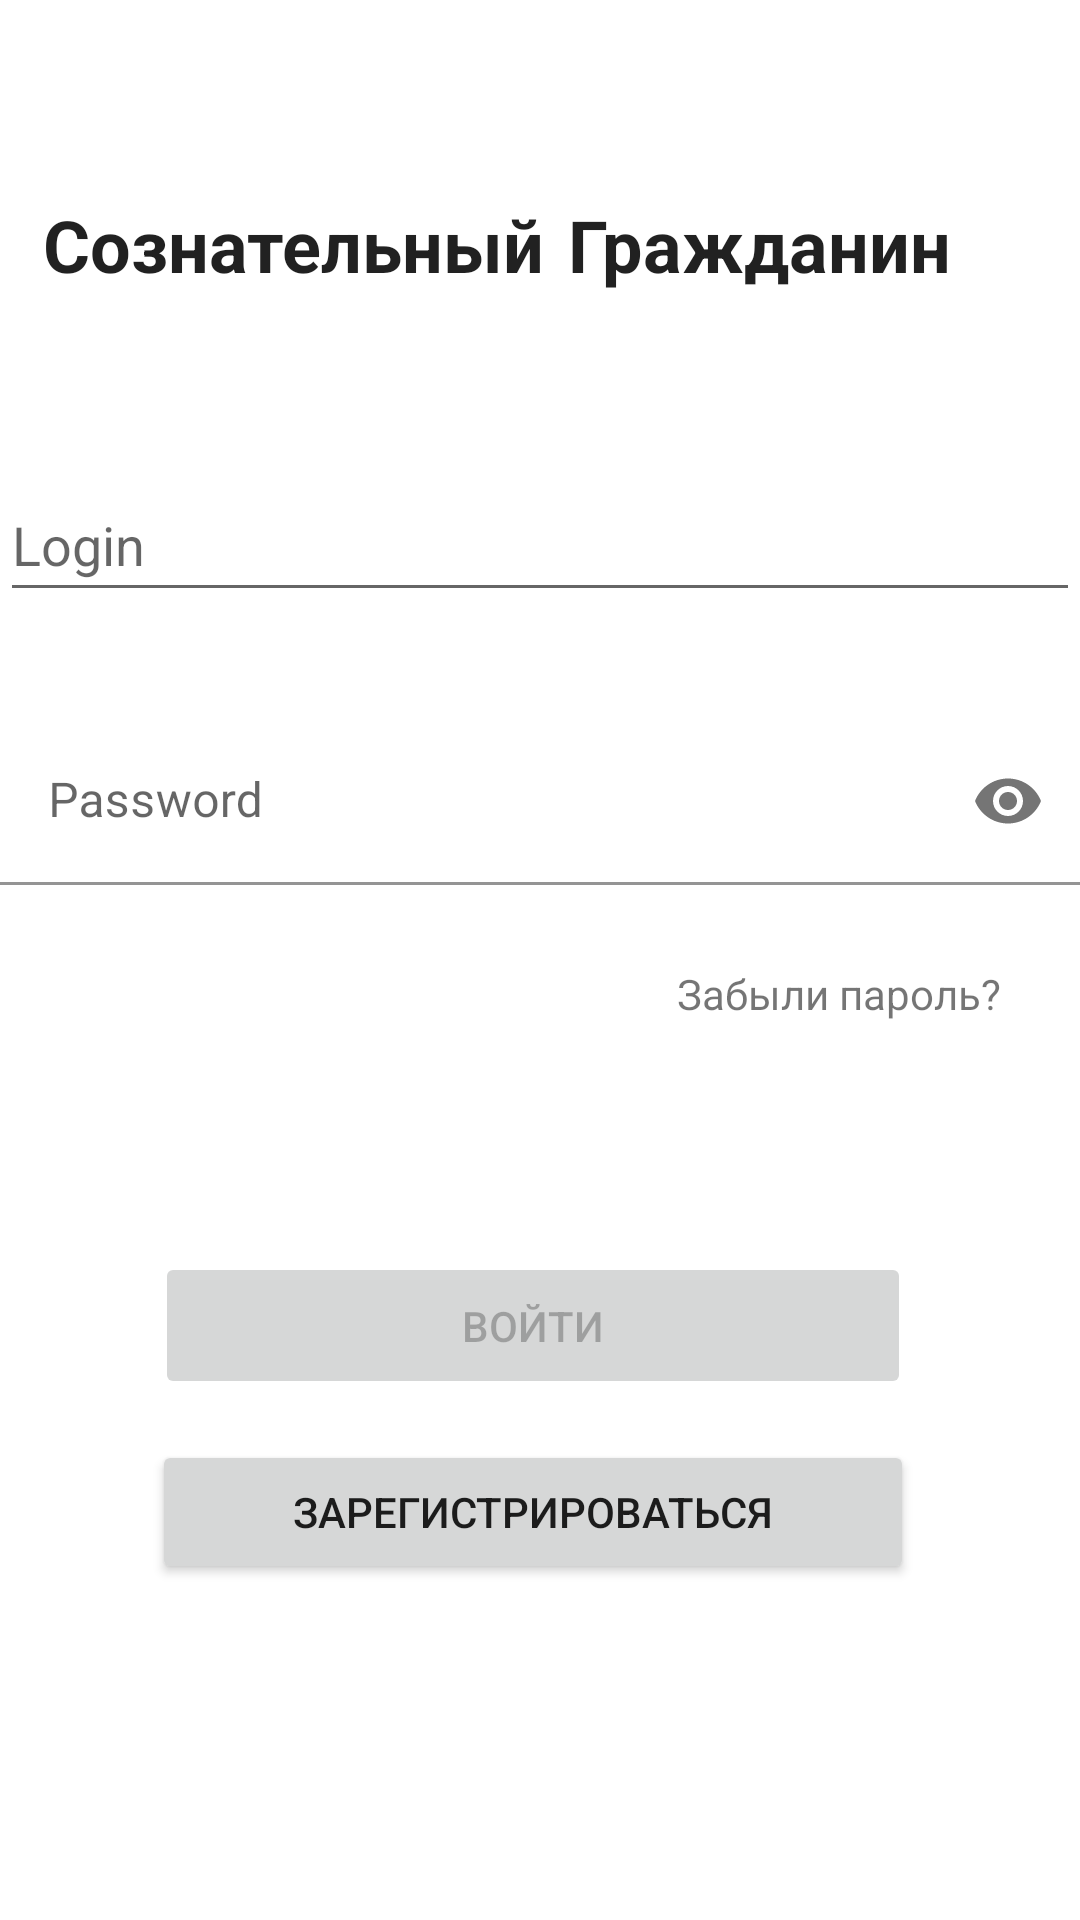

Here is an Android app screen rendered from its layout file. Give the layout XML and the strings, colors and styles it references.
<!-- AndroidManifest.xml: application theme Theme.GrazProject -->
<!-- res/layout/activity_login.xml -->
<?xml version="1.0" encoding="utf-8"?>
<androidx.constraintlayout.widget.ConstraintLayout xmlns:android="http://schemas.android.com/apk/res/android"
    xmlns:app="http://schemas.android.com/apk/res-auto"
    xmlns:tools="http://schemas.android.com/tools"
    android:id="@+id/container"
    android:layout_width="match_parent"
    android:layout_height="match_parent"
    android:paddingLeft="@dimen/activity_horizontal_margin"
    android:paddingTop="@dimen/activity_vertical_margin"
    android:paddingRight="@dimen/activity_horizontal_margin"
    android:paddingBottom="@dimen/activity_vertical_margin"
    tools:context=".ui.login.LoginActivity"
    app:passwordToggleEnabled="true">

    <EditText
        android:id="@+id/username"
        android:layout_width="0dp"
        android:layout_height="wrap_content"
        android:layout_marginTop="156dp"
        android:autofillHints="@string/prompt_login"
        android:hint="@string/prompt_login"
        android:inputType="text"
        android:minHeight="48dp"
        android:selectAllOnFocus="true"
        android:textColor="@color/black"
        app:layout_constraintEnd_toEndOf="parent"
        app:layout_constraintHorizontal_bias="0.0"
        app:layout_constraintStart_toStartOf="parent"
        app:layout_constraintTop_toTopOf="parent" />

    

    
    <com.google.android.material.textfield.TextInputLayout
        android:id="@+id/etPasswordLayout"
        android:layout_width="match_parent"
        android:layout_height="wrap_content"
        app:layout_constraintBottom_toBottomOf="parent"
        app:layout_constraintEnd_toEndOf="parent"
        app:layout_constraintHorizontal_bias="1.0"
        app:layout_constraintStart_toStartOf="parent"
        app:layout_constraintTop_toBottomOf="@+id/username"
        app:layout_constraintVertical_bias="0.093"
        app:passwordToggleEnabled="true">

        
        <com.google.android.material.textfield.TextInputEditText
            android:id="@+id/password"
            android:layout_width="match_parent"
            android:layout_height="wrap_content"
            android:backgroundTint="#FFFFFF"
            android:hint="@string/prompt_password"
            android:imeActionLabel="@string/action_sign_in_short"
            android:imeOptions="actionDone"
            android:inputType="textPassword"
            android:textColor="@color/black" />
    </com.google.android.material.textfield.TextInputLayout>

    <Button
        android:id="@+id/login"
        android:layout_width="252dp"
        android:layout_height="49dp"
        android:layout_gravity="start"
        android:enabled="false"
        android:text="@string/action_sign_in"
        app:layout_constraintBottom_toBottomOf="parent"
        app:layout_constraintEnd_toEndOf="parent"
        app:layout_constraintHorizontal_bias="0.477"
        app:layout_constraintStart_toStartOf="parent"
        app:layout_constraintTop_toBottomOf="@+id/etPasswordLayout"
        app:layout_constraintVertical_bias="0.413" />

    <ProgressBar
        android:id="@+id/loading"
        android:layout_width="wrap_content"
        android:layout_height="wrap_content"
        android:layout_gravity="center"
        android:layout_marginTop="64dp"
        android:layout_marginBottom="64dp"
        android:visibility="gone"
        app:layout_constraintBottom_toBottomOf="parent"
        app:layout_constraintEnd_toEndOf="parent"
        app:layout_constraintStart_toStartOf="parent"
        app:layout_constraintTop_toTopOf="parent"
        app:layout_constraintVertical_bias="0.3" />

    <TextView
        android:id="@+id/prtitle"
        android:layout_width="328dp"
        android:layout_height="53dp"
        android:layout_marginStart="50dp"
        android:layout_marginEnd="50dp"
        android:layout_marginBottom="8dp"
        android:fontFamily="casual"
        android:text="@string/app_title"
        android:textAppearance="@style/TextAppearance.AppCompat.Large"
        android:textSize="24sp"
        android:textStyle="bold"
        app:layout_constraintBottom_toTopOf="@+id/username"
        app:layout_constraintEnd_toEndOf="parent"
        app:layout_constraintHorizontal_bias="0.529"
        app:layout_constraintStart_toStartOf="parent"
        app:layout_constraintTop_toTopOf="parent"
        app:layout_constraintVertical_bias="0.693" />

    <Button
        android:id="@+id/registerButtonLog"
        android:layout_width="254dp"
        android:layout_height="48dp"
        android:text="@string/register"
        app:layout_constraintBottom_toBottomOf="parent"
        app:layout_constraintEnd_toEndOf="parent"
        app:layout_constraintHorizontal_bias="0.477"
        app:layout_constraintStart_toStartOf="parent"
        app:layout_constraintTop_toBottomOf="@+id/login"
        app:layout_constraintVertical_bias="0.109" />

    <TextView
        android:id="@+id/forgotPassword"
        android:layout_width="121dp"
        android:layout_height="30dp"
        android:text="@string/forgot_password"
        app:layout_constraintBottom_toBottomOf="parent"
        app:layout_constraintEnd_toEndOf="parent"
        app:layout_constraintHorizontal_bias="0.944"
        app:layout_constraintStart_toStartOf="parent"
        app:layout_constraintTop_toBottomOf="@+id/etPasswordLayout"
        app:layout_constraintVertical_bias="0.085" />

    

</androidx.constraintlayout.widget.ConstraintLayout>
<!-- resources referenced by this layout -->
<resources>
  <color name="black">#FF000000</color>
  <string name="action_sign_in">Войти</string>
  <string name="action_sign_in_short">Войти</string>
  <string name="app_title">Сознательный Гражданин</string>
  <string name="forgot_password">"Забыли пароль?"</string>
  <string name="prompt_login">Login</string>
  <string name="prompt_password">Password</string>
  <string name="register">Зарегистрироваться</string>
  <style name="Theme.GrazProject" parent="Theme.MaterialComponents.DayNight.DarkActionBar">
          
          <item name="colorPrimary">@color/purple_500</item>
          <item name="colorPrimaryVariant">@color/purple_700</item>
          <item name="colorOnPrimary">@color/white</item>
          
          <item name="colorSecondary">@color/teal_200</item>
          <item name="colorSecondaryVariant">@color/teal_700</item>
          <item name="colorOnSecondary">@color/black</item>
          
          <item name="android:statusBarColor" tools:targetApi="l">?attr/colorPrimaryVariant</item>
          
      </style>
  <color name="purple_500">#FF6200EE</color>
  <color name="purple_700">#FF3700B3</color>
  <color name="white">#FFFFFFFF</color>
  <color name="teal_200">#FF03DAC5</color>
  <color name="teal_700">#FF018786</color>
</resources>
